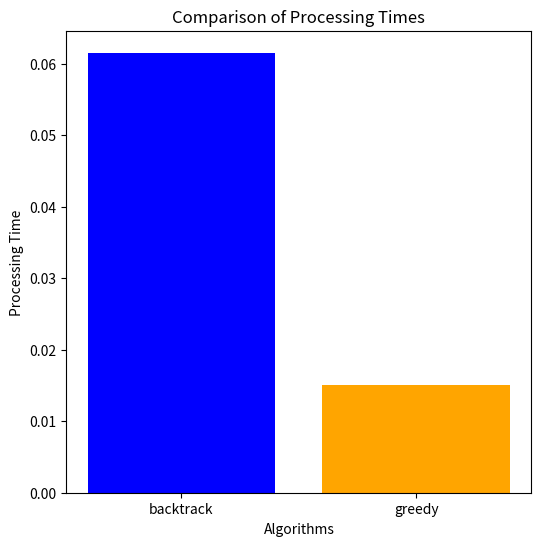

Write the Python code that produced this figure.
import matplotlib.pyplot as plt

bt = 0.061541080474853516
greedy = 0.015014171600341797

# Creating lists for plotting
algorithms = ['backtrack', 'greedy']
values = [bt, greedy]

# Plotting the values
plt.figure(figsize=(6, 6))
plt.bar(algorithms, values, color=['blue', 'orange'])
plt.xlabel('Algorithms')
plt.ylabel('Processing Time')
plt.title('Comparison of Processing Times')
plt.show()
